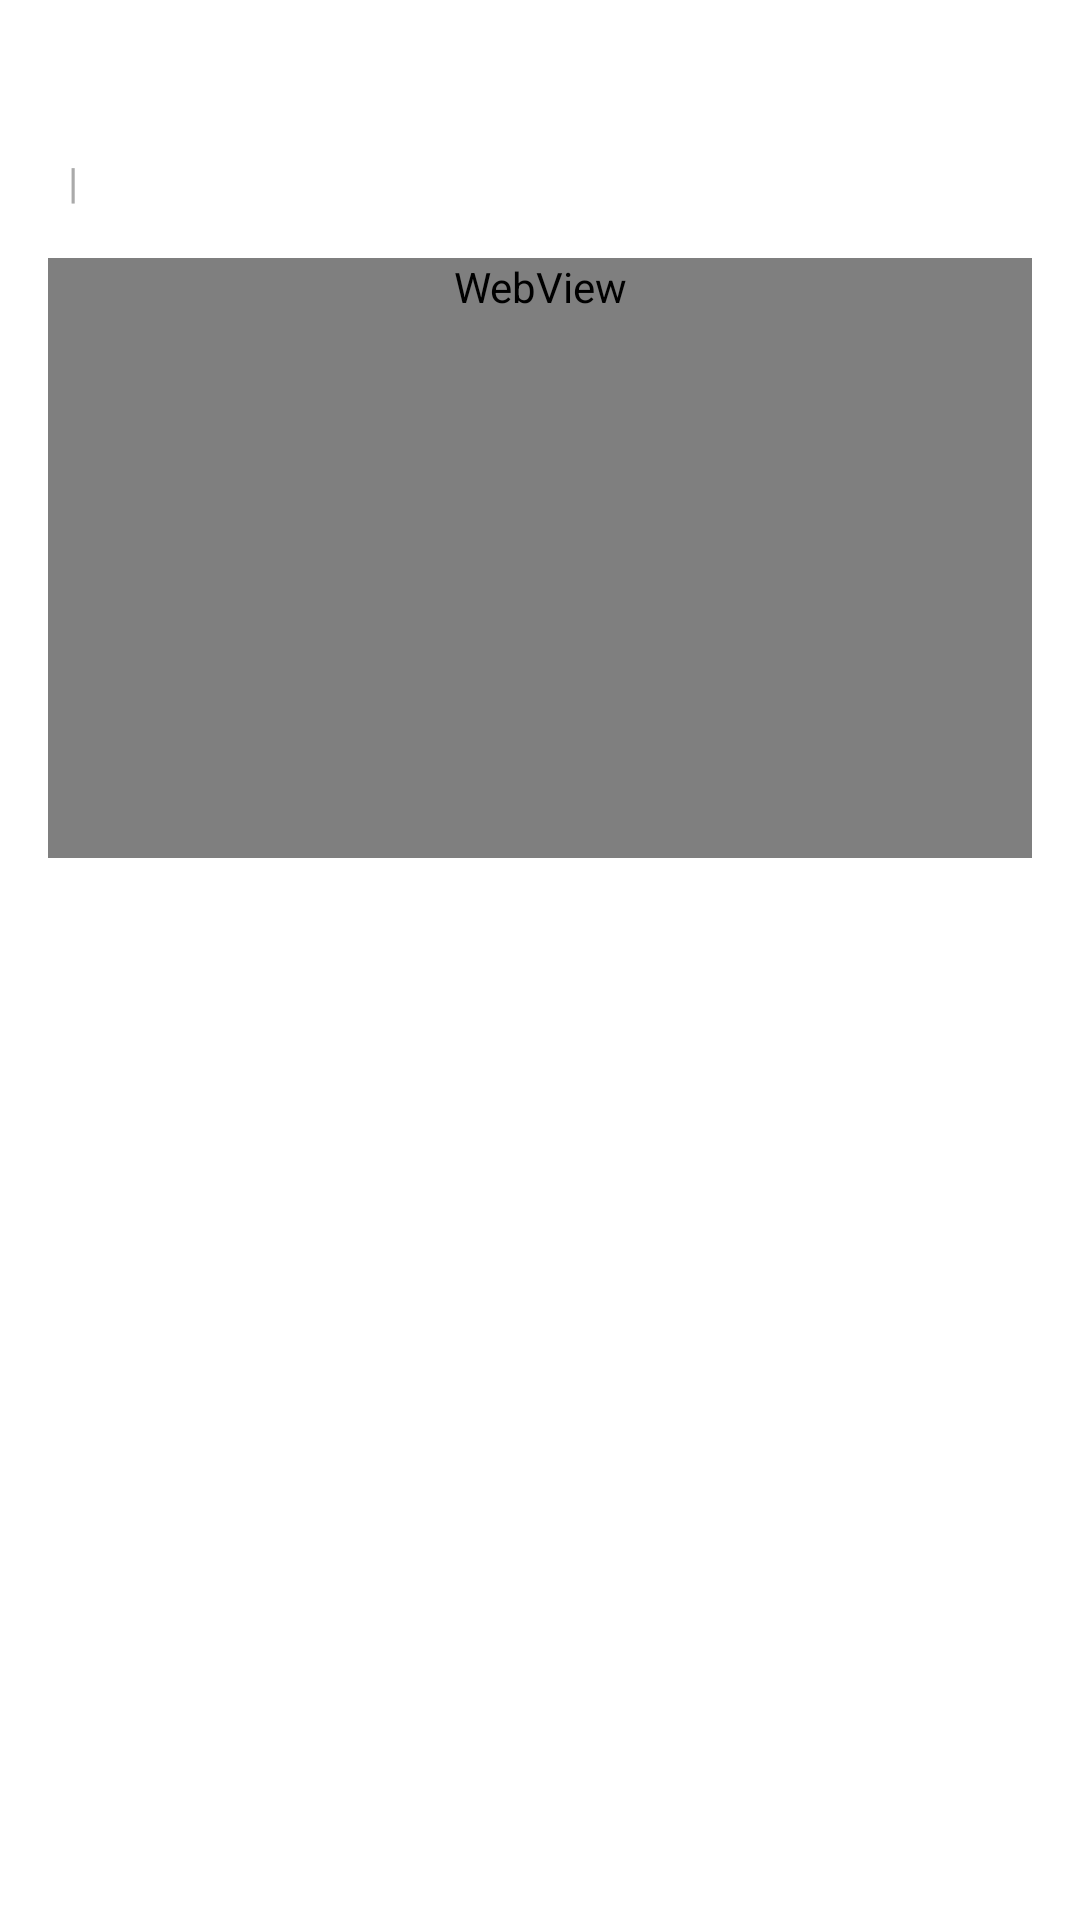

Layout XML and referenced resources for this Android screen:
<!-- AndroidManifest.xml: application theme Theme.CQUPT_Assistant -->
<!-- res/layout/fragment_news_detail.xml -->
<?xml version="1.0" encoding="utf-8"?>
<androidx.core.widget.NestedScrollView xmlns:android="http://schemas.android.com/apk/res/android"
    android:layout_width="match_parent"
    android:layout_height="match_parent"
    android:fillViewport="true">

    <LinearLayout
        android:layout_width="match_parent"
        android:layout_height="wrap_content"
        android:orientation="vertical"
        android:padding="16dp">

        <ProgressBar
            android:id="@+id/progress_bar"
            android:layout_width="wrap_content"
            android:layout_height="wrap_content"
            android:layout_gravity="center"
            android:visibility="gone" />

        <TextView
            android:id="@+id/news_detail_title"
            android:layout_width="match_parent"
            android:layout_height="wrap_content"
            android:textSize="20sp"
            android:textStyle="bold"
            android:textColor="@android:color/black"
            android:layout_marginBottom="8dp" />

        <LinearLayout
            android:layout_width="match_parent"
            android:layout_height="wrap_content"
            android:orientation="horizontal"
            android:layout_marginBottom="16dp">

            <TextView
                android:id="@+id/news_detail_time"
                android:layout_width="wrap_content"
                android:layout_height="wrap_content"
                android:textSize="14sp"
                android:textColor="@android:color/darker_gray" />

            <TextView
                android:layout_width="wrap_content"
                android:layout_height="wrap_content"
                android:text="  |  "
                android:textColor="@android:color/darker_gray" />

            <TextView
                android:id="@+id/news_detail_publisher"
                android:layout_width="wrap_content"
                android:layout_height="wrap_content"
                android:textSize="14sp"
                android:textColor="@android:color/darker_gray" />
        </LinearLayout>

        <WebView
            android:id="@+id/news_content_webview"
            android:layout_width="match_parent"
            android:layout_height="wrap_content"
            android:minHeight="200dp" />

    </LinearLayout>
</androidx.core.widget.NestedScrollView>
<!-- resources referenced by this layout -->
<resources>
  <style name="Theme.CQUPT_Assistant" parent="Theme.MaterialComponents.DayNight.DarkActionBar">
          
          <item name="colorPrimary">@color/purple_500</item>
          <item name="colorPrimaryVariant">@color/purple_700</item>
          <item name="colorOnPrimary">@color/white</item>
          
          <item name="colorSecondary">@color/teal_200</item>
          <item name="colorSecondaryVariant">@color/teal_700</item>
          <item name="colorOnSecondary">@color/black</item>
          
          <item name="android:statusBarColor">?attr/colorPrimaryVariant</item>
          
          <item name="android:colorBackground">@android:color/white</item>
          <item name="colorSurface">@android:color/white</item>
      </style>
  <color name="purple_500">#FF6200EE</color>
  <color name="purple_700">#FF3700B3</color>
  <color name="white">#FFFFFFFF</color>
  <color name="teal_200">#FF03DAC5</color>
  <color name="teal_700">#FF018786</color>
  <color name="black">#FF000000</color>
</resources>
